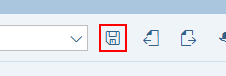
Workflow: SAP_Guardar

Step 1: click on 'Button  Grabar (Ctrl+S)' (saplogon.exe)
